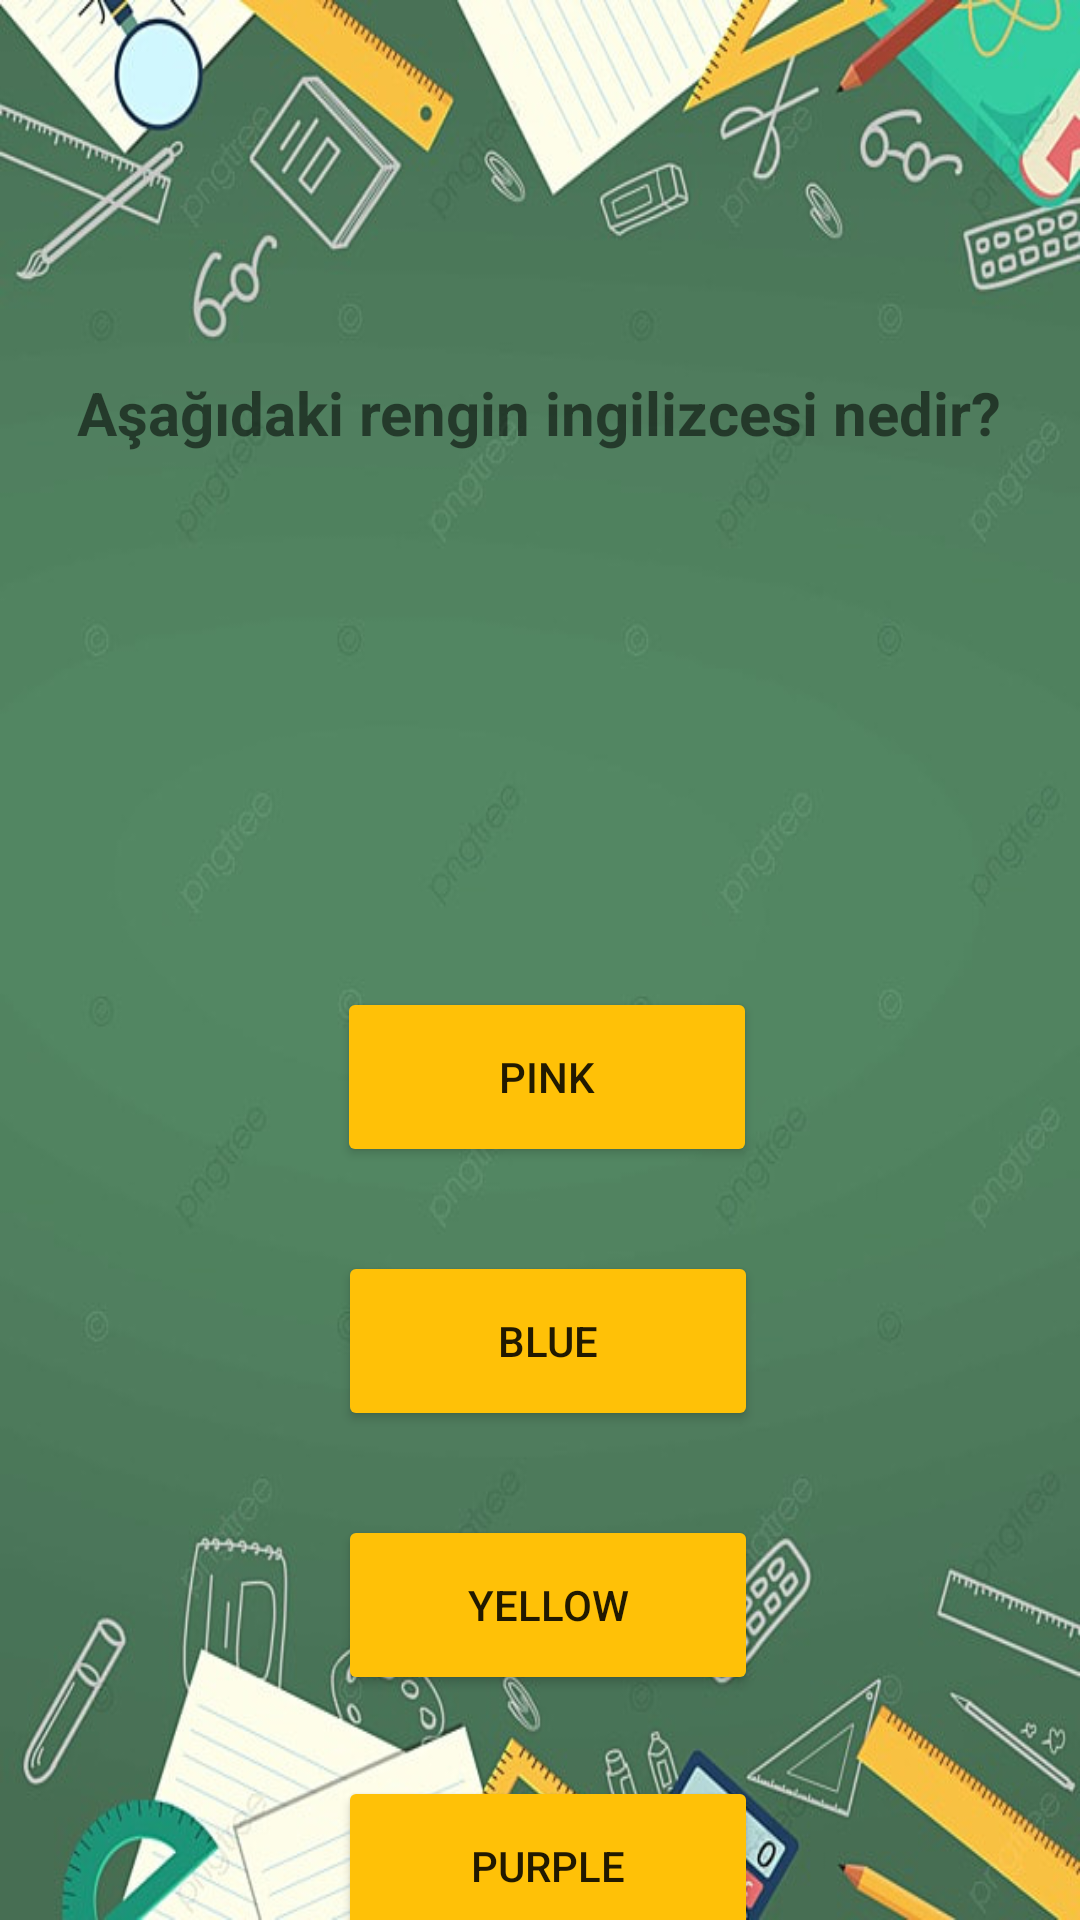

Here is an Android app screen rendered from its layout file. Give the layout XML and the strings, colors and styles it references.
<!-- AndroidManifest.xml: application theme Theme.EnglishTurkishQuiz -->
<!-- res/layout/activity_soruekrani2.xml -->
<?xml version="1.0" encoding="utf-8"?>
<androidx.constraintlayout.widget.ConstraintLayout xmlns:android="http://schemas.android.com/apk/res/android"
    xmlns:app="http://schemas.android.com/apk/res-auto"
    xmlns:tools="http://schemas.android.com/tools"
    android:id="@+id/mor"
    android:layout_width="match_parent"
    android:layout_height="match_parent"
    android:background="@drawable/tahta"
    tools:context=".soruekrani2">

    <TextView
        android:id="@+id/soru1"
        android:layout_width="wrap_content"
        android:layout_height="wrap_content"
        android:layout_marginTop="124dp"
        android:text="Aşağıdaki rengin ingilizcesi nedir?"
        android:textSize="20sp"
        android:textStyle="bold"
        app:layout_constraintEnd_toEndOf="parent"
        app:layout_constraintHorizontal_bias="0.495"
        app:layout_constraintStart_toStartOf="parent"
        app:layout_constraintTop_toTopOf="parent" />

    <ImageView
        android:id="@+id/imageView2"
        android:layout_width="184dp"
        android:layout_height="149dp"
        android:layout_marginTop="19dp"
        app:layout_constraintEnd_toEndOf="parent"
        app:layout_constraintStart_toStartOf="parent"
        app:layout_constraintTop_toBottomOf="@+id/soru1"
        app:srcCompat="@drawable/morrenk" />

    <Button
        android:id="@+id/pink"
        android:layout_width="140dp"
        android:layout_height="60dp"
        android:layout_marginTop="10dp"
        android:backgroundTint="#FFC107"
        android:text="pink"
        app:layout_constraintEnd_toEndOf="parent"
        app:layout_constraintHorizontal_bias="0.511"
        app:layout_constraintStart_toStartOf="parent"
        app:layout_constraintTop_toBottomOf="@+id/imageView2" />

    <Button
        android:id="@+id/blue"
        android:layout_width="140dp"
        android:layout_height="60dp"
        android:layout_marginTop="28dp"
        android:backgroundTint="#FFC107"
        android:text="blue"
        app:layout_constraintEnd_toEndOf="parent"
        app:layout_constraintHorizontal_bias="0.512"
        app:layout_constraintStart_toStartOf="parent"
        app:layout_constraintTop_toBottomOf="@+id/pink" />

    <Button
        android:id="@+id/yellow"
        android:layout_width="140dp"
        android:layout_height="60dp"
        android:layout_marginTop="28dp"
        android:backgroundTint="#FFC107"
        android:text="yellow"
        app:layout_constraintEnd_toEndOf="parent"
        app:layout_constraintHorizontal_bias="0.512"
        app:layout_constraintStart_toStartOf="parent"
        app:layout_constraintTop_toBottomOf="@+id/blue" />

    <Button
        android:id="@+id/purple"
        android:layout_width="140dp"
        android:layout_height="60dp"
        android:layout_marginTop="28dp"
        android:backgroundTint="#FFC107"
        android:text="purple"
        app:layout_constraintBottom_toBottomOf="parent"
        app:layout_constraintEnd_toEndOf="parent"
        app:layout_constraintHorizontal_bias="0.512"
        app:layout_constraintStart_toStartOf="parent"
        app:layout_constraintTop_toBottomOf="@+id/yellow"
        app:layout_constraintVertical_bias="0.097" />
</androidx.constraintlayout.widget.ConstraintLayout>
<!-- resources referenced by this layout -->
<resources>
  <!-- drawable tahta: jpg bitmap (drawable, 76230 bytes) -->
  <style name="Theme.EnglishTurkishQuiz" parent="Theme.MaterialComponents.DayNight.DarkActionBar">
          
          <item name="colorPrimary">@color/purple_500</item>
          <item name="colorPrimaryVariant">@color/purple_700</item>
          <item name="colorOnPrimary">@color/white</item>
          
          <item name="colorSecondary">@color/teal_200</item>
          <item name="colorSecondaryVariant">@color/teal_700</item>
          <item name="colorOnSecondary">@color/black</item>
          
          <item name="android:statusBarColor">?attr/colorPrimaryVariant</item>
          
      </style>
  <!-- not gathered from this repository: default colours our renderer supplied (Android Studio template values) -->
  <color name="purple_500">#FF6200EE</color>
  <color name="purple_700">#FF3700B3</color>
  <color name="teal_200">#FF03DAC5</color>
  <color name="teal_700">#FF018786</color>
  <color name="black">#FF000000</color>
  <color name="white">#FFFFFFFF</color>
</resources>
